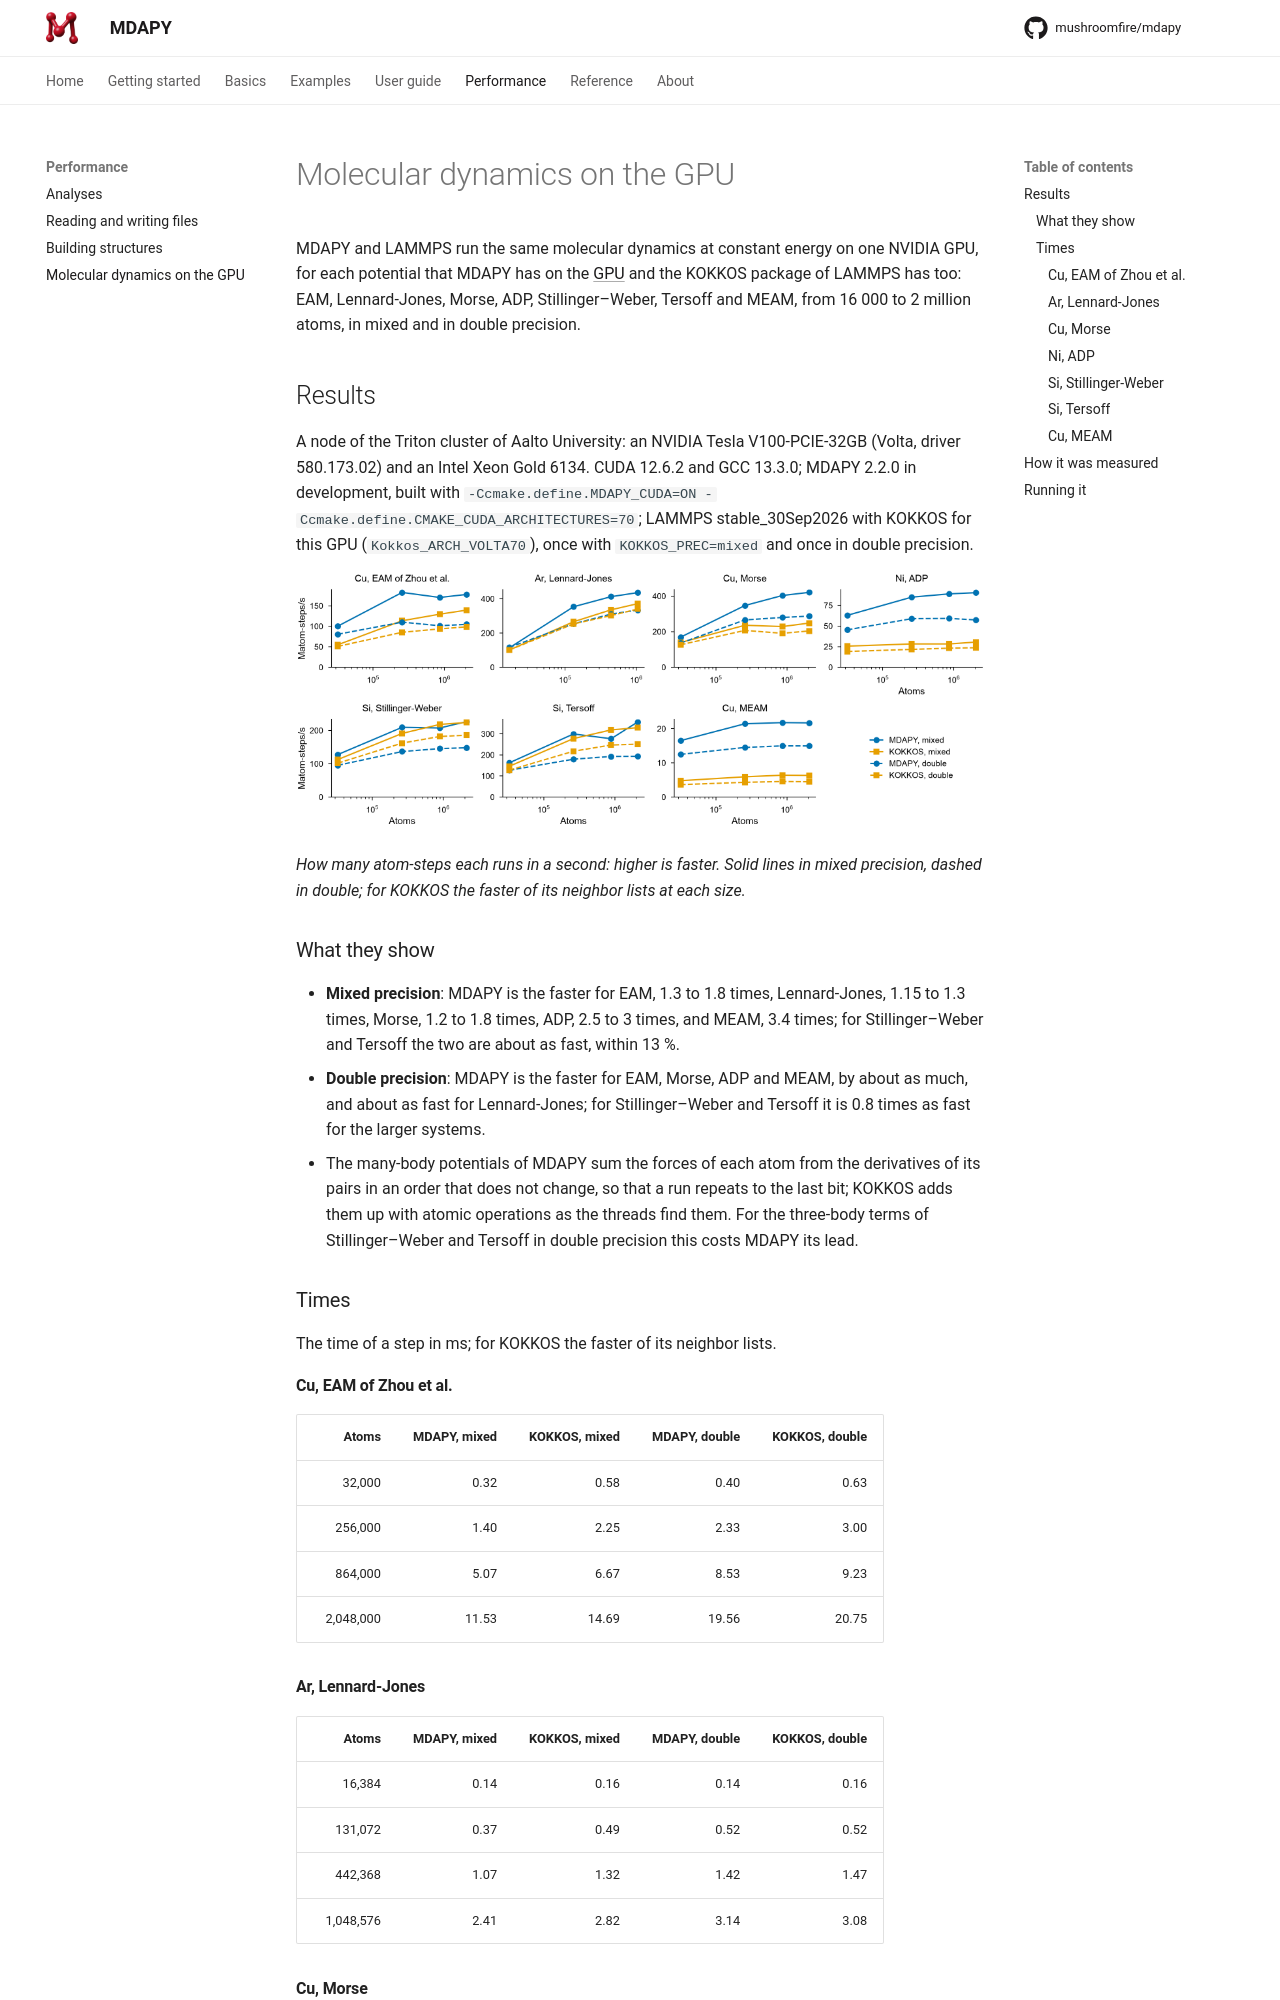

repository: mushroomfire/mdapy · page: 2.2/performance/gpu/index.html · generator: mkdocs

# Molecular dynamics on the GPU

MDAPY and LAMMPS run the same molecular dynamics at constant energy on one NVIDIA GPU,
for each potential that MDAPY has on the [GPU](../user-guide/simulation/gpu.md) and the
KOKKOS package of LAMMPS has too: EAM, Lennard-Jones, Morse, ADP, Stillinger–Weber,
Tersoff and MEAM, from 16 000 to 2 million atoms, in mixed and in double precision.

## Results

A node of the Triton cluster of Aalto University: an NVIDIA Tesla V100-PCIE-32GB
(Volta, driver 580.173.02) and an Intel Xeon Gold 6134. CUDA 12.6.2 and GCC 13.3.0;
MDAPY 2.2.0 in development, built with `-Ccmake.define.MDAPY_CUDA=ON
-Ccmake.define.CMAKE_CUDA_ARCHITECTURES=70`; LAMMPS stable_30Sep2026 with KOKKOS for
this GPU (`Kokkos_ARCH_VOLTA70`), once with `KOKKOS_PREC=mixed` and once in double
precision.

![Atom-steps per second of MDAPY and LAMMPS KOKKOS on one V100 against the number of atoms](images/gpu.png)

*How many atom-steps each runs in a second: higher is faster. Solid lines in mixed
precision, dashed in double; for KOKKOS the faster of its neighbor lists at each size.*

### What they show

- **Mixed precision**: MDAPY is the faster for EAM, 1.3 to 1.8 times, Lennard-Jones,
  1.15 to 1.3 times, Morse, 1.2 to 1.8 times, ADP, 2.5 to 3 times, and MEAM, 3.4
  times; for Stillinger–Weber and Tersoff the two are about as fast, within 13 %.
- **Double precision**: MDAPY is the faster for EAM, Morse, ADP and MEAM, by about as
  much, and about as fast for Lennard-Jones; for Stillinger–Weber and Tersoff it is
  0.8 times as fast for the larger systems.
- The many-body potentials of MDAPY sum the forces of each atom from the derivatives
  of its pairs in an order that does not change, so that a run repeats to the last
  bit; KOKKOS adds them up with atomic operations as the threads find them. For the
  three-body terms of Stillinger–Weber and Tersoff in double precision this costs MDAPY
  its lead.

### Times

The time of a step in ms; for KOKKOS the faster of its neighbor lists.

#### Cu, EAM of Zhou et al.

| Atoms | MDAPY, mixed | KOKKOS, mixed | MDAPY, double | KOKKOS, double |
|---:|---:|---:|---:|---:|
| 32,000 | 0.32 | 0.58 | 0.40 | 0.63 |
| 256,000 | 1.40 | 2.25 | 2.33 | 3.00 |
| 864,000 | 5.07 | 6.67 | 8.53 | 9.23 |
| 2,048,000 | 11.53 | 14.69 | 19.56 | 20.75 |

#### Ar, Lennard-Jones

| Atoms | MDAPY, mixed | KOKKOS, mixed | MDAPY, double | KOKKOS, double |
|---:|---:|---:|---:|---:|
| 16,384 | 0.14 | 0.16 | 0.14 | 0.16 |
| 131,072 | 0.37 | 0.49 | 0.52 | 0.52 |
| 442,368 | 1.07 | 1.32 | 1.42 | 1.47 |
| 1,048,576 | 2.41 | 2.82 | 3.14 | 3.08 |

#### Cu, Morse

| Atoms | MDAPY, mixed | KOKKOS, mixed | MDAPY, double | KOKKOS, double |
|---:|---:|---:|---:|---:|
| 32,000 | 0.19 | 0.23 | 0.23 | 0.25 |
| 256,000 | 0.74 | 1.09 | 0.96 | 1.24 |
| 864,000 | 2.14 | 3.78 | 3.09 | 4.53 |
| 2,048,000 | 4.87 | 8.25 | 7.13 | 10.04 |

#### Ni, ADP

| Atoms | MDAPY, mixed | KOKKOS, mixed | MDAPY, double | KOKKOS, double |
|---:|---:|---:|---:|---:|
| 32,000 | 0.51 | 1.25 | 0.70 | 1.67 |
| 256,000 | 3.01 | 9.05 | 4.34 | 11.81 |
| 864,000 | 9.71 | 30.54 | 14.58 | 37.29 |
| 2,048,000 | 22.64 | 67.02 | 35.68 | 86.42 |

#### Si, Stillinger-Weber

| Atoms | MDAPY, mixed | KOKKOS, mixed | MDAPY, double | KOKKOS, double |
|---:|---:|---:|---:|---:|
| 32,768 | 0.26 | 0.29 | 0.34 | 0.32 |
| 262,144 | 1.25 | 1.37 | 1.92 | 1.62 |
| 884,736 | 4.27 | 4.06 | 6.08 | 4.87 |
| 2,097,152 | 9.27 | 9.37 | 14.17 | 11.29 |

#### Si, Tersoff

| Atoms | MDAPY, mixed | KOKKOS, mixed | MDAPY, double | KOKKOS, double |
|---:|---:|---:|---:|---:|
| 32,768 | 0.20 | 0.22 | 0.26 | 0.26 |
| 262,144 | 0.88 | 0.94 | 1.46 | 1.21 |
| 884,736 | 3.20 | 2.78 | 4.59 | 3.58 |
| 2,097,152 | 5.88 | 6.36 | 10.84 | 8.36 |
